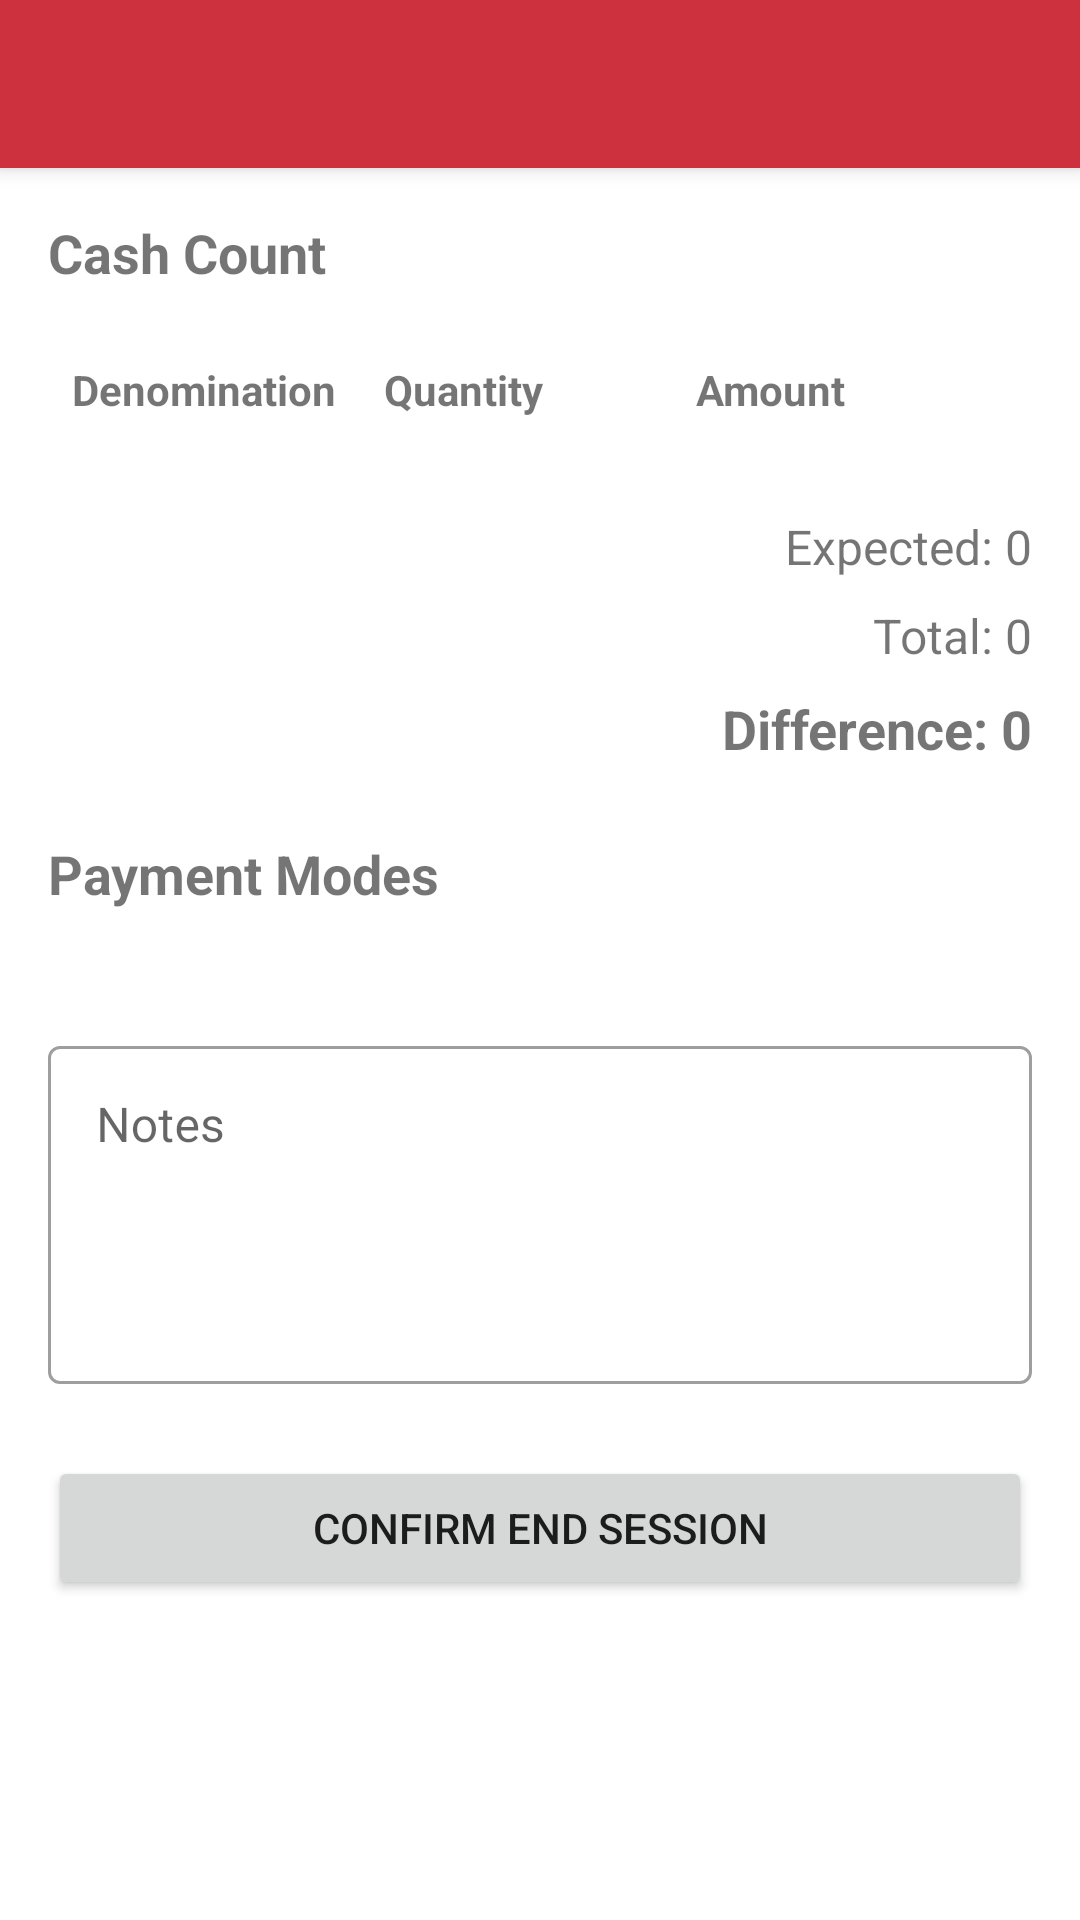

This screen was rendered from an Android layout file. Write that file and the resources it references.
<!-- AndroidManifest.xml: application theme AppTheme -->
<!-- res/layout/activity_end_session.xml -->
<?xml version="1.0" encoding="utf-8"?>
<androidx.coordinatorlayout.widget.CoordinatorLayout xmlns:android="http://schemas.android.com/apk/res/android"
    xmlns:app="http://schemas.android.com/apk/res-auto"
    xmlns:tools="http://schemas.android.com/tools"
    android:layout_width="match_parent"
    android:layout_height="match_parent"
    tools:context=".EndSessionActivity">

    <com.google.android.material.appbar.AppBarLayout
        android:layout_width="match_parent"
        android:layout_height="wrap_content">

        <androidx.appcompat.widget.Toolbar
            android:id="@+id/toolbar"
            android:layout_width="match_parent"
            android:layout_height="?attr/actionBarSize"
            android:background="?attr/colorPrimary"
            android:theme="@style/ThemeOverlay.AppCompat.Dark.ActionBar"
            app:popupTheme="@style/ThemeOverlay.AppCompat.Light" />

    </com.google.android.material.appbar.AppBarLayout>

    <androidx.core.widget.NestedScrollView
        android:layout_width="match_parent"
        android:layout_height="match_parent"
        app:layout_behavior="@string/appbar_scrolling_view_behavior">

        <androidx.constraintlayout.widget.ConstraintLayout
            android:layout_width="match_parent"
            android:layout_height="wrap_content"
            android:padding="16dp">

            <TextView
                android:id="@+id/denominations_title"
                android:layout_width="wrap_content"
                android:layout_height="wrap_content"
                android:text="@string/cash_count"
                android:textSize="18sp"
                android:textStyle="bold"
                app:layout_constraintStart_toStartOf="parent"
                app:layout_constraintTop_toTopOf="parent" />

            <LinearLayout
                android:id="@+id/denomination_header"
                android:layout_width="match_parent"
                android:layout_height="wrap_content"
                android:layout_marginTop="16dp"
                android:orientation="horizontal"
                android:padding="8dp"
                app:layout_constraintTop_toBottomOf="@+id/denominations_title">

                <TextView
                    android:layout_width="0dp"
                    android:layout_height="wrap_content"
                    android:layout_weight="1"
                    android:text="@string/denomination"
                    android:textStyle="bold" />

                <TextView
                    android:layout_width="0dp"
                    android:layout_height="wrap_content"
                    android:layout_weight="1"
                    android:text="@string/quantity"
                    android:textStyle="bold" />

                <TextView
                    android:layout_width="0dp"
                    android:layout_height="wrap_content"
                    android:layout_weight="1"
                    android:text="@string/amount"
                    android:textStyle="bold" />
            </LinearLayout>

            <LinearLayout
                android:id="@+id/denominations_container"
                android:layout_width="match_parent"
                android:layout_height="wrap_content"
                android:layout_marginTop="8dp"
                android:orientation="vertical"
                app:layout_constraintTop_toBottomOf="@+id/denomination_header" />

            <TextView
                android:id="@+id/expected_amount_text_view"
                android:layout_width="wrap_content"
                android:layout_height="wrap_content"
                android:layout_marginTop="16dp"
                android:text="@string/expected_0"
                android:textSize="16sp"
                app:layout_constraintEnd_toEndOf="parent"
                app:layout_constraintTop_toBottomOf="@+id/denominations_container" />

            <TextView
                android:id="@+id/total_amount_text_view"
                android:layout_width="wrap_content"
                android:layout_height="wrap_content"
                android:layout_marginTop="8dp"
                android:text="@string/total_0"
                android:textSize="16sp"
                app:layout_constraintEnd_toEndOf="parent"
                app:layout_constraintTop_toBottomOf="@+id/expected_amount_text_view" />

            <TextView
                android:id="@+id/difference_amount_text_view"
                android:layout_width="wrap_content"
                android:layout_height="wrap_content"
                android:layout_marginTop="8dp"
                android:text="@string/difference_0"
                android:textSize="18sp"
                android:textStyle="bold"
                app:layout_constraintEnd_toEndOf="parent"
                app:layout_constraintTop_toBottomOf="@+id/total_amount_text_view" />

            <TextView
                android:id="@+id/payment_modes_title"
                android:layout_width="wrap_content"
                android:layout_height="wrap_content"
                android:layout_marginTop="24dp"
                android:text="@string/payment_modes"
                android:textSize="18sp"
                android:textStyle="bold"
                app:layout_constraintStart_toStartOf="parent"
                app:layout_constraintTop_toBottomOf="@+id/difference_amount_text_view" />

            <LinearLayout
                android:id="@+id/payment_modes_container"
                android:layout_width="match_parent"
                android:layout_height="wrap_content"
                android:layout_marginTop="16dp"
                android:orientation="vertical"
                app:layout_constraintTop_toBottomOf="@+id/payment_modes_title" />

            <com.google.android.material.textfield.TextInputLayout
                android:id="@+id/notes_layout"
                style="@style/Widget.MaterialComponents.TextInputLayout.OutlinedBox"
                android:layout_width="match_parent"
                android:layout_height="wrap_content"
                android:layout_marginTop="24dp"
                android:hint="@string/notes"
                app:layout_constraintTop_toBottomOf="@+id/payment_modes_container">

                <com.google.android.material.textfield.TextInputEditText
                    android:id="@+id/notes_edit_text"
                    android:layout_width="match_parent"
                    android:layout_height="wrap_content"
                    android:gravity="top"
                    android:inputType="textMultiLine"
                    android:lines="4" />
            </com.google.android.material.textfield.TextInputLayout>

            <Button
                android:id="@+id/confirm_end_session_button"
                android:layout_width="match_parent"
                android:layout_height="wrap_content"
                android:layout_marginTop="24dp"
                android:padding="12dp"
                android:text="@string/confirm_end_session"
                app:layout_constraintTop_toBottomOf="@+id/notes_layout" />

            <ProgressBar
                android:id="@+id/progress_bar"
                style="?android:attr/progressBarStyle"
                android:layout_width="wrap_content"
                android:layout_height="wrap_content"
                android:visibility="gone"
                app:layout_constraintBottom_toBottomOf="parent"
                app:layout_constraintEnd_toEndOf="parent"
                app:layout_constraintStart_toStartOf="parent"
                app:layout_constraintTop_toTopOf="parent" />

        </androidx.constraintlayout.widget.ConstraintLayout>
    </androidx.core.widget.NestedScrollView>
</androidx.coordinatorlayout.widget.CoordinatorLayout>
<!-- resources referenced by this layout -->
<resources>
  <string name="amount">Amount</string>
  <string name="cash_count">Cash Count</string>
  <string name="confirm_end_session">Confirm End Session</string>
  <string name="denomination">Denomination</string>
  <string name="difference_0">Difference: 0</string>
  <string name="expected_0">Expected: 0</string>
  <string name="notes">Notes</string>
  <string name="payment_modes">Payment Modes</string>
  <string name="quantity">Quantity</string>
  <string name="total_0">Total: 0</string>
  <style name="AppTheme" parent="Theme.MaterialComponents.Light.NoActionBar">
          <item name="colorPrimary">@color/colorPrimary</item>
          <item name="colorPrimaryDark">@color/colorPrimaryDark</item>
          <item name="colorAccent">@color/colorAccent</item>
      </style>
  <color name="colorPrimary">#cc313d</color>
  <color name="colorPrimaryDark">#902124</color>
  <color name="colorAccent">#FF4081</color>
</resources>
